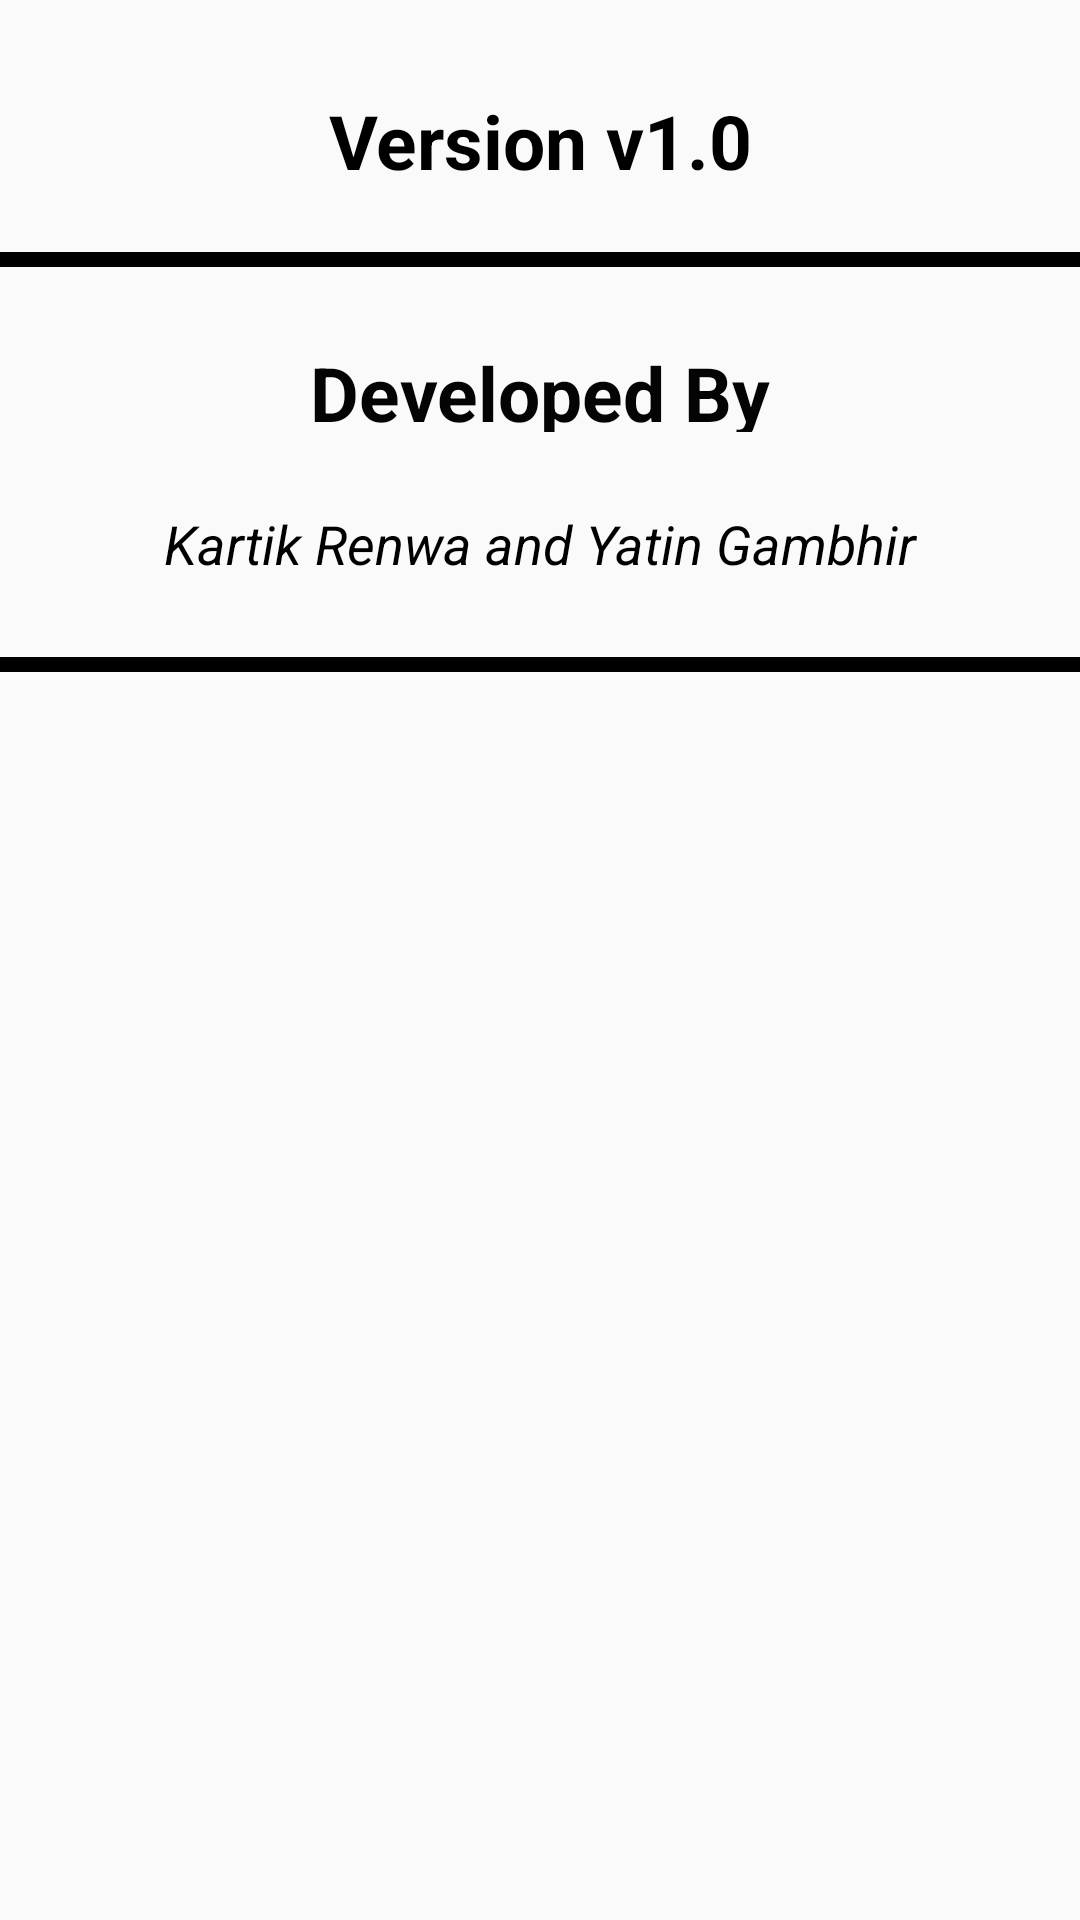

This screen was rendered from an Android layout file. Write that file and the resources it references.
<!-- AndroidManifest.xml: application theme AppTheme -->
<!-- res/layout/activity_settings.xml -->
<?xml version="1.0" encoding="utf-8"?>
<androidx.constraintlayout.widget.ConstraintLayout xmlns:android="http://schemas.android.com/apk/res/android"
    xmlns:app="http://schemas.android.com/apk/res-auto"
    xmlns:tools="http://schemas.android.com/tools"
    android:layout_width="match_parent"
    android:layout_height="match_parent"
    android:background="@drawable/bg"
    tools:context=".SettingsActivity">

    <LinearLayout
        android:id="@+id/linearLayout"
        android:layout_width="match_parent"
        android:layout_height="70dp"
        android:orientation="horizontal"
        app:layout_constraintEnd_toEndOf="parent"
        app:layout_constraintStart_toStartOf="parent"
        app:layout_constraintTop_toTopOf="parent">

        <TextView
            android:id="@+id/version_tv"
            android:layout_width="wrap_content"
            android:layout_height="30sp"
            android:layout_marginTop="30dp"
            android:layout_weight="1"
            android:text="Version v1.0"
            android:textAlignment="center"
            android:textColor="#000000"
            android:textSize="25sp"
            android:textStyle="bold" />
    </LinearLayout>

    <View
        android:id="@+id/view"
        android:layout_width="wrap_content"
        android:layout_height="5dp"
        android:layout_marginTop="14dp"
        android:background="#000000"
        app:layout_constraintEnd_toEndOf="parent"
        app:layout_constraintHorizontal_bias="0.0"
        app:layout_constraintStart_toStartOf="parent"
        app:layout_constraintTop_toBottomOf="@+id/linearLayout" />

    <LinearLayout
        android:id="@+id/linearLayout2"
        android:layout_width="match_parent"
        android:layout_height="70dp"
        android:layout_marginTop="10dp"
        android:orientation="horizontal"
        app:layout_constraintEnd_toEndOf="parent"
        app:layout_constraintStart_toStartOf="parent"
        app:layout_constraintTop_toBottomOf="@+id/view">

        <TextView
            android:id="@+id/developed_tv"
            android:layout_width="wrap_content"
            android:layout_height="30sp"
            android:layout_marginTop="15sp"
            android:layout_weight="1"
            android:text="Developed By"
            android:textAlignment="center"
            android:textColor="#050404"
            android:textSize="25sp"
            android:textStyle="bold" />

    </LinearLayout>

    <LinearLayout
        android:id="@+id/linerLayout3"
        android:layout_width="match_parent"
        android:layout_height="50dp"
        android:layout_weight="1"
        android:orientation="horizontal"
        app:layout_constraintEnd_toEndOf="parent"
        app:layout_constraintStart_toStartOf="parent"
        app:layout_constraintTop_toBottomOf="@+id/linearLayout2">

        <TextView
            android:id="@+id/name_tv"
            android:layout_width="wrap_content"
            android:layout_height="wrap_content"
            android:layout_weight="1"
            android:text="Kartik Renwa and Yatin Gambhir"
            android:textAlignment="center"
            android:textColor="@color/black"
            android:textColorHint="@color/blue"
            android:textSize="18sp"
            android:textStyle="italic" />

    </LinearLayout>

    <View
        android:id="@+id/view2"
        android:layout_width="wrap_content"
        android:layout_height="5dp"
        android:layout_weight="1"
        android:background="#000000"
        app:layout_constraintEnd_toEndOf="parent"
        app:layout_constraintStart_toStartOf="parent"
        app:layout_constraintTop_toBottomOf="@id/linerLayout3" />
</androidx.constraintlayout.widget.ConstraintLayout>
<!-- resources referenced by this layout -->
<resources>
  <color name="black">#FF000000</color>
  <color name="blue">#03A9F4</color>
  <style name="AppTheme" parent="Theme.AppCompat.Light.NoActionBar">
          
          <item name="colorPrimary">@color/purple_500</item>
          <item name="colorPrimaryVariant">@color/purple_700</item>
          <item name="colorOnPrimary">@color/white</item>
          
          <item name="colorSecondary">@color/teal_200</item>
          <item name="colorSecondaryVariant">@color/teal_700</item>
          <item name="colorOnSecondary">@color/black</item>
          
          <item name="android:statusBarColor">?attr/colorPrimaryVariant</item>
          
  
      </style>
  <color name="purple_500">#000000</color>
  <color name="purple_700">#48464E</color>
  <color name="white">#FFFFFFFF</color>
  <color name="teal_200">#FF03DAC5</color>
  <color name="teal_700">#FF018786</color>
</resources>
